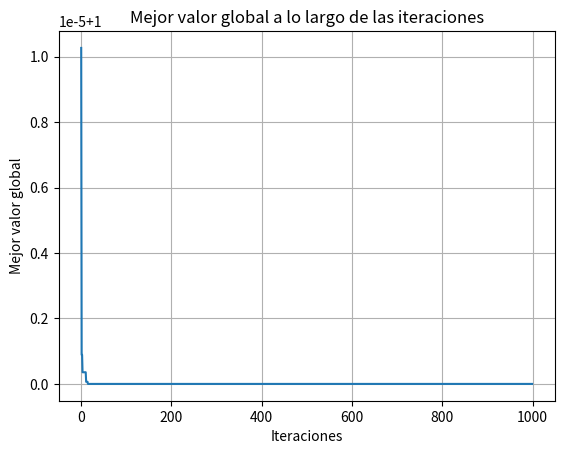

This chart was generated by the following Python code:
import numpy as np
import matplotlib.pyplot as plt
import time

# Iniciar el cronómetro
inicio = time.time()

# Definir la función objetivo
def funcion_objetivo(x, y):
    return (x**2 + y**2)**0.25 * (np.sin(50 * (x**2 + y**2)**0.1)**2) + 1

# Parámetros -----------ENJAMBRE MEJOR GLOBAL
num_particulas = 1000
dim = 2  # Dimensiones (x, y)
limite_inf = -100
limite_sup = 100
num_iteraciones = 1000
 
c1 = 1.5   #Influencia personal
c2 = 1.5  #Influencia grupo

# Inicializar posiciones y velocidades aleatorias dentro del rango dado
posiciones = np.random.uniform(limite_inf, limite_sup, (num_particulas, dim))

#No se entre cuanto y cuanto tiene que ir las velocidades, probe varios valores y siempre andaba. Supongo que inicia en cero
velocidades = np.random.uniform(0,0, (num_particulas, dim))

# Inicializar las mejores posiciones personales y globales
mejor_pos_personal = np.copy(posiciones)
mejor_valor_personal = funcion_objetivo(posiciones[:, 0], posiciones[:, 1])


# Inicializar el mejor valor global
mejor_valor_global = np.min(mejor_valor_personal)
                    #Obtener el indice del mejor_valor_global, y con eso tenes que posicion es
mejor_pos_global = posiciones[np.argmin(mejor_valor_personal)].copy()  

# Lista para guardar el mejor valor global en cada iteración
mejores_valores_globales = []

# Ciclo principal del algoritmo de PSO
for iteracion in range(num_iteraciones):
    valor_actual = funcion_objetivo(posiciones[:, 0], posiciones[:, 1])

    # Actualizar las mejores posiciones personales y sus valores
    for k in range(num_particulas):
        if valor_actual[k] < mejor_valor_personal[k]: 
            mejor_valor_personal[k] = valor_actual[k] 
            mejor_pos_personal[k] = posiciones[k].copy() 

    # Actualizar la mejor posición global si se encuentra un mejor valor en las particulas
    minimo_particulas=np.min(mejor_valor_personal)
    if minimo_particulas < mejor_valor_global:
        mejor_valor_global = minimo_particulas
        mejor_pos_global = posiciones[np.argmin(mejor_valor_personal)].copy()  # Asegurarse de que se haga una copia

    # Guardar el mejor valor global de esta iteración
    mejores_valores_globales.append(mejor_valor_global)

    # Generar coeficientes aleatorios r1 y r2 para cada partícula entre 0 y 1
    r1 = np.random.rand(num_particulas, dim) 
    r2 = np.random.rand(num_particulas, dim)  

    # Actualizar las velocidades de cada partícula
    

    for k in range(num_particulas):
        velocidades[k] = (velocidades[k] +
                          c1 * r1[k] * (mejor_pos_personal[k] - posiciones[k]) +
                          c2 * r2[k] * (mejor_pos_global - posiciones[k]))
        # Actualizar las posiciones de las partículas
        posiciones[k]+=velocidades[k]
        # Restringir las posiciones dentro de los límites definidos
        posiciones[k] = np.clip(posiciones[k], limite_inf, limite_sup)
    # Mostrar el progreso cada ciertas iteraciones
    if iteracion % 10 == 0:
        print(f"Iteración {iteracion}: Mejor valor global = {mejor_valor_global}, Mejor posición global = [{mejor_pos_global[0]}, {mejor_pos_global[1]} ] ")

# Al final, imprimir la mejor partícula encontrada y el valor de la función objetivo
print(f"Mejor posición global: [{mejor_pos_global[0]}, {mejor_pos_global[1]} ]")
print(f"Mejor valor global: {mejor_valor_global}")

# Generar un gráfico del mejor valor global a lo largo de las iteraciones
plt.figure()
plt.plot(mejores_valores_globales)
plt.title("Mejor valor global a lo largo de las iteraciones")
plt.xlabel("Iteraciones")
plt.ylabel("Mejor valor global")
plt.grid()
plt.show()



# Finalizar el cronómetro y mostrar el tiempo total de ejecución
fin = time.time()
print(f"Tiempo total de ejecución: {fin - inicio:.2f} segundos")

